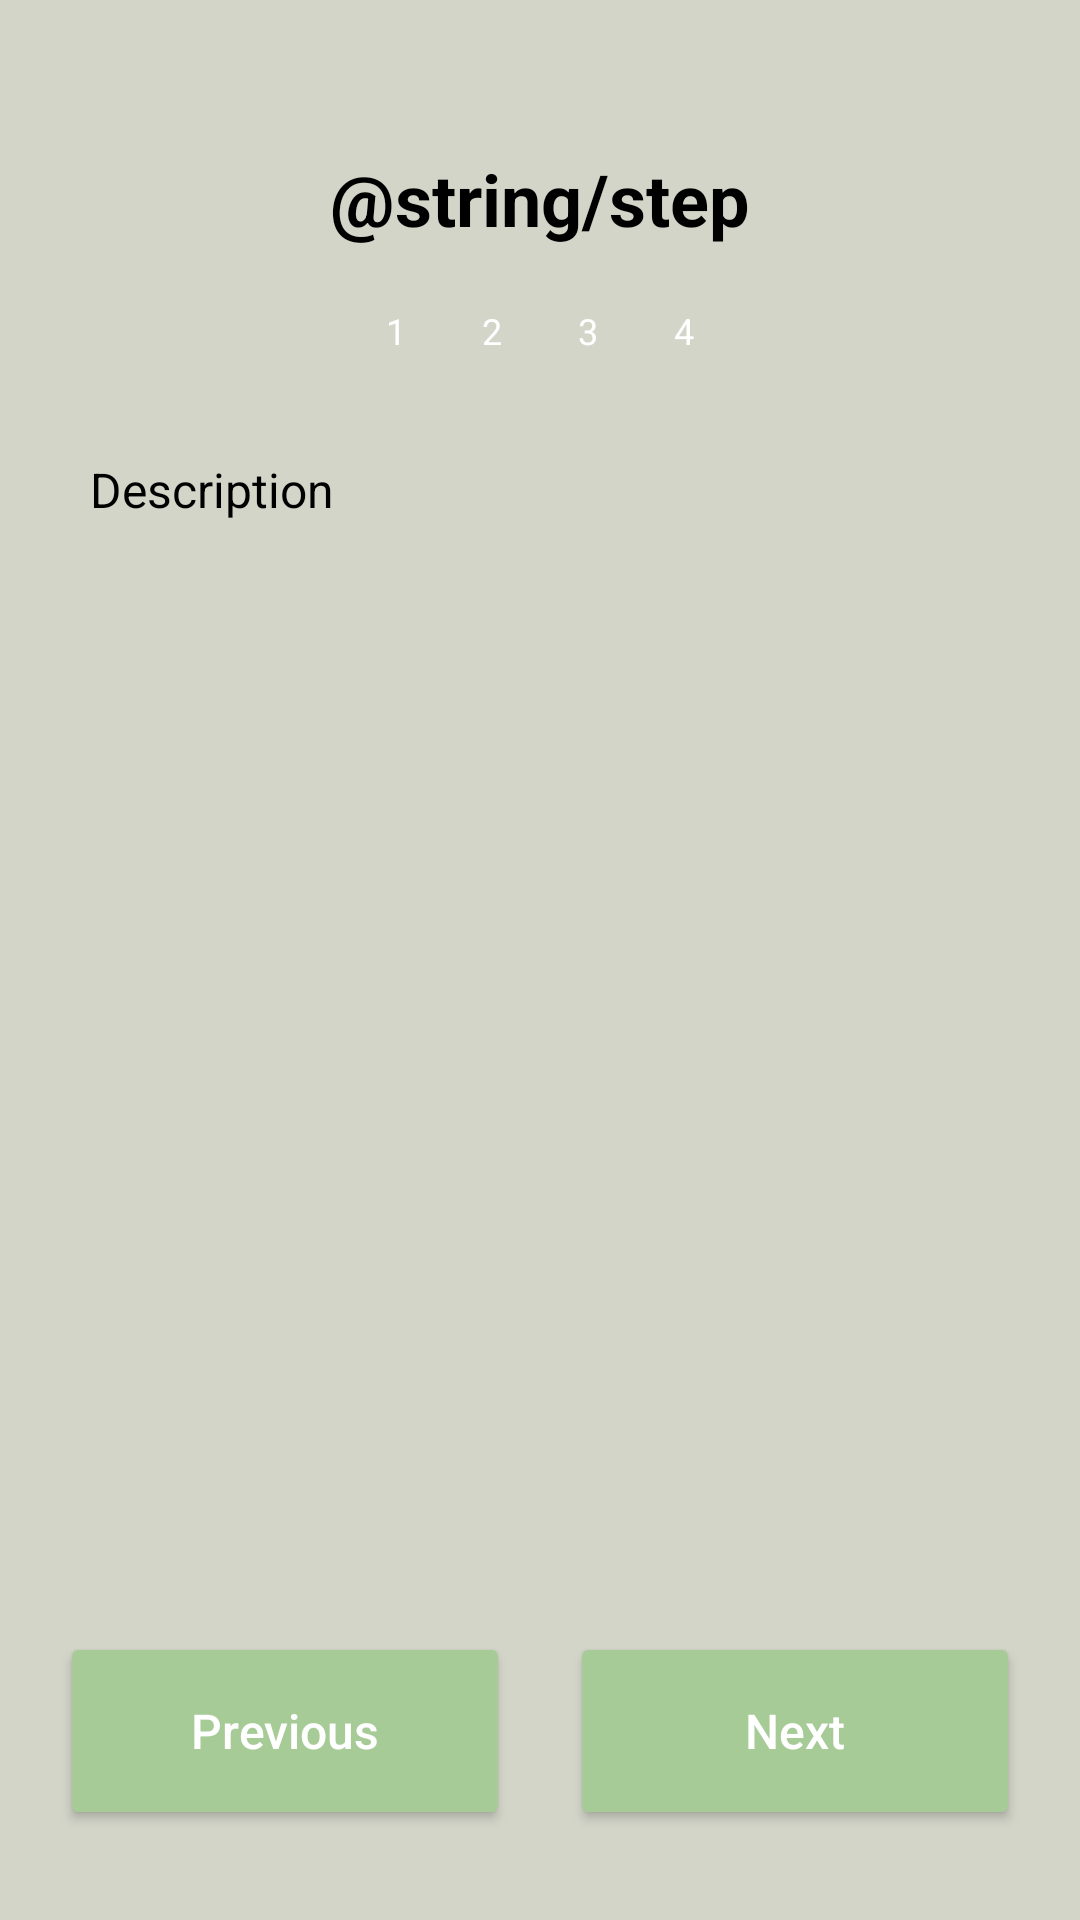

Here is an Android app screen rendered from its layout file. Give the layout XML and the strings, colors and styles it references.
<!-- AndroidManifest.xml: application theme Theme.GFaim -->
<!-- res/layout/fragment_recipe_steps.xml -->
<?xml version="1.0" encoding="utf-8"?>
<androidx.constraintlayout.widget.ConstraintLayout xmlns:android="http://schemas.android.com/apk/res/android"
    xmlns:app="http://schemas.android.com/apk/res-auto"
    xmlns:tools="http://schemas.android.com/tools"
    android:layout_width="match_parent"
    android:layout_height="match_parent"
    android:background="@color/appBackground">

    
    <TextView
        android:id="@+id/stepNumberTextView"
        android:layout_width="wrap_content"
        android:layout_height="wrap_content"
        android:layout_marginTop="50dp"
        android:text="@string/step"
        android:textColor="@color/black"
        android:textSize="24sp"
        android:textStyle="bold"
        app:layout_constraintEnd_toEndOf="parent"
        app:layout_constraintStart_toStartOf="parent"
        app:layout_constraintTop_toTopOf="parent" />

    
    <LinearLayout
        android:id="@+id/stepIndicatorsLayout"
        android:layout_width="wrap_content"
        android:layout_height="wrap_content"
        android:layout_marginTop="16dp"
        android:orientation="horizontal"
        app:layout_constraintEnd_toEndOf="parent"
        app:layout_constraintStart_toStartOf="parent"
        app:layout_constraintTop_toBottomOf="@id/stepNumberTextView">

        <TextView
            android:id="@+id/step1Indicator"
            android:layout_width="24dp"
            android:layout_height="24dp"
            android:layout_marginEnd="8dp"
            android:gravity="center"
            android:text="1"
            android:textColor="@color/white"
            android:textSize="12sp" />

        <TextView
            android:id="@+id/step2Indicator"
            android:layout_width="24dp"
            android:layout_height="24dp"
            android:layout_marginEnd="8dp"
            android:gravity="center"
            android:text="2"
            android:textColor="@color/white"
            android:textSize="12sp" />

        <TextView
            android:id="@+id/step3Indicator"
            android:layout_width="24dp"
            android:layout_height="24dp"
            android:layout_marginEnd="8dp"
            android:gravity="center"
            android:text="3"
            android:textColor="@color/white"
            android:textSize="12sp" />

        <TextView
            android:id="@+id/step4Indicator"
            android:layout_width="24dp"
            android:layout_height="24dp"
            android:gravity="center"
            android:text="4"
            android:textColor="@color/white"
            android:textSize="12sp" />
    </LinearLayout>

    
    <ScrollView
        android:id="@+id/instructionsScrollView"
        android:layout_width="match_parent"
        android:layout_height="0dp"
        android:layout_marginStart="30dp"
        android:layout_marginTop="30dp"
        android:layout_marginEnd="30dp"
        android:layout_marginBottom="30dp"
        app:layout_constraintBottom_toTopOf="@id/navigationButtonsLayout"
        app:layout_constraintTop_toBottomOf="@id/stepIndicatorsLayout">

        <TextView
            android:id="@+id/stepInstructionsTextView"
            android:layout_width="match_parent"
            android:layout_height="wrap_content"
            android:text="Description"
            android:textColor="@color/black"
            android:textSize="16sp" />
    </ScrollView>

    
    <LinearLayout
        android:id="@+id/navigationButtonsLayout"
        android:layout_width="wrap_content"
        android:layout_height="wrap_content"
        android:layout_marginBottom="30dp"
        android:orientation="horizontal"
        app:layout_constraintBottom_toBottomOf="parent"
        app:layout_constraintStart_toStartOf="parent"
        app:layout_constraintEnd_toEndOf="parent">

        
        <Button
            android:id="@+id/previousStepButton"
            android:layout_width="150dp"
            android:layout_height="66dp"
            android:backgroundTint="@color/greenBtn"
            android:padding="16dp"
            android:layout_marginEnd="20dp"
            android:text="@string/previous"
            android:textAllCaps="false"
            android:textColor="@color/white"
            android:textSize="16sp" />

        
        <Button
            android:id="@+id/nextStepButton"
            android:layout_width="150dp"
            android:layout_height="66dp"
            android:backgroundTint="@color/greenBtn"
            android:padding="16dp"
            android:text="@string/next"
            android:textAllCaps="false"
            android:textColor="@color/white"
            android:textSize="16sp" />
    </LinearLayout>

</androidx.constraintlayout.widget.ConstraintLayout>
<!-- resources referenced by this layout -->
<resources>
  <color name="appBackground">#D3D5C9</color>
  <color name="black">#FF000000</color>
  <color name="greenBtn">#A6CB96</color>
  <color name="white">#FFFFFFFF</color>
  <string name="next">Next</string>
  <string name="previous">Previous</string>
  <style name="Theme.GFaim" parent="Base.Theme.GFaim" />
  <style name="Base.Theme.GFaim" parent="Theme.Material3.DayNight.NoActionBar" />
</resources>
